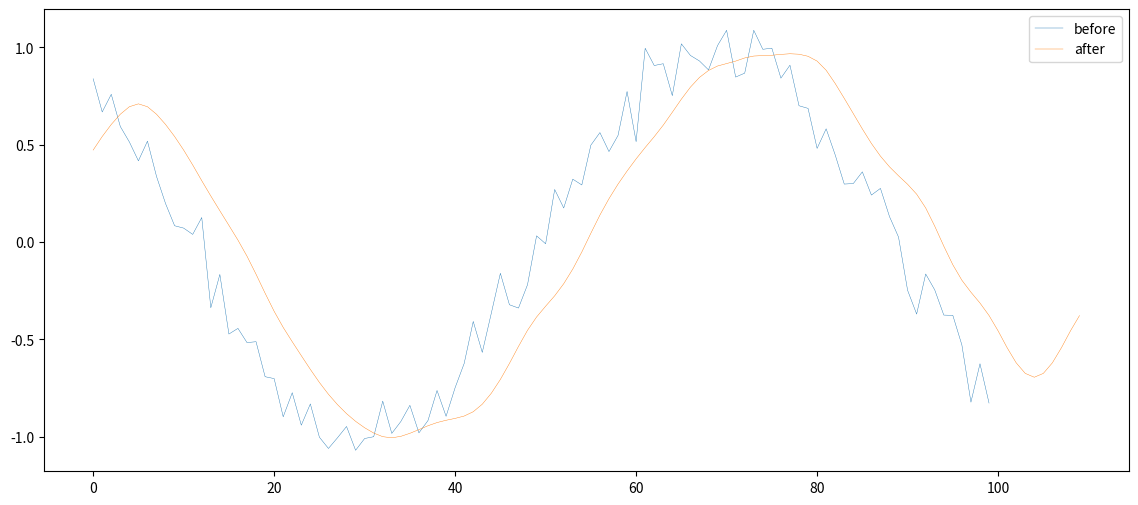

This chart was generated by the following Python code:
import numpy as np
import matplotlib.pyplot as plt

def geneNormalizedSeire(inputSer):
    if(sum(inputSer) != 0):
        return [float(i)/sum(inputSer) for i in inputSer]
    else: 
        print("\t the input sum of serries equals to zero!!!!")
        return None

def getListAverage(lst):
    if(len(lst) != 0):
        return sum(lst)/ len(lst)
    else: 
        print("empty list, ckeck ... ")
        return None

def listReduct(list1, list2):
    result= []
    if(len(list1) != len(list2)):
        print("the length of two lists are not the same, please check, fucntion returning... ")
    else: 
        for i in range(len(list1)):
            result.append(list1[i] - list2[i])
    return result

def listAdd(list1, list2):
    result= []
    if(len(list1) != len(list2)):
        print("the length of two lists are not the same, please check, fucntion returning... ")
    else: 
        for i in range(len(list1)):
            result.append(list1[i] + list2[i])
    return result

def listMultiple(list1, list2):
    result= []
    if(len(list1) != len(list2)):
        print("the length of two lists are not the same, please check, fucntion returning... ")
    else: 
        for i in range(len(list1)):
            result.append(list1[i] * list2[i])
    return result


def listDivide(list1, list2):
    result= []
    if(len(list1) != len(list2)):
        print("the length of two lists are not the same, please check, fucntion returning... ")
    else: 
        if( 0 in list1 or 0 in list2):
            print("there is 0 detected for either list1 or list2, rsult may be inf")
            for i in range(len(list1)):
                if(list2[i] == 0):
                    result.append(float('inf'))
                else:
                    result.append(list1[i]/ list2[i])
    return result

def smooth1DNparray(x,window_len=11,window='hanning'):
    """smooth the data using a window with requested size.
    
    This method is based on the convolution of a scaled window with the signal.
    The signal is prepared by introducing reflected copies of the signal 
    (with the window size) in both ends so that transient parts are minimized
    in the begining and end part of the output signal.
    
    input:
        x: the input signal 
        window_len: the dimension of the smoothing window; should be an odd integer
        window: the type of window from 'flat', 'hanning', 'hamming', 'bartlett', 'blackman'
            flat window will produce a moving average smoothing.

    output:
        the smoothed signal
        
    example:

    t=linspace(-2,2,0.1)
    x=sin(t)+randn(len(t))*0.1
    y=smooth(x)
    
    see also: 
    
    numpy.hanning, numpy.hamming, numpy.bartlett, numpy.blackman, numpy.convolve
    scipy.signal.lfilter
 
    TODO: the window parameter could be the window itself if an array instead of a string
    NOTE: length(output) != length(input), to correct this: return y[(window_len/2-1):-(window_len/2)] instead of just y.
    """

    if x.ndim != 1:
        raise ValueError("smooth only accepts 1 dimension arrays.")

    if x.size < window_len:
        raise ValueError("Input vector needs to be bigger than window size.")


    if window_len<3:
        return x


    if not window in ['flat', 'hanning', 'hamming', 'bartlett', 'blackman']:
        raise ValueError("Window is on of 'flat', 'hanning', 'hamming', 'bartlett', 'blackman'")


    s=np.r_[x[window_len-1:0:-1],x,x[-2:-window_len-1:-1]]
    #print(len(s))
    if window == 'flat': #moving average
        w=np.ones(window_len,'d')
    else:
        w=eval('np.'+window+'(window_len)')

    y=np.convolve(w/w.sum(),s,mode='valid')
    return y



if __name__ == '__main__':

    t=np.linspace(-4,4,100)
    x=np.sin(t)
    xn=x+np.random.randn(len(t))*0.1
    y=smooth1DNparray(xn)


    plt.figure(figsize=(14,6))
    plt.plot(xn,linewidth = .3)
    plt.plot(y,linewidth = .3)
    plt.legend(["before", "after"])
    plt.show()

    # pass


